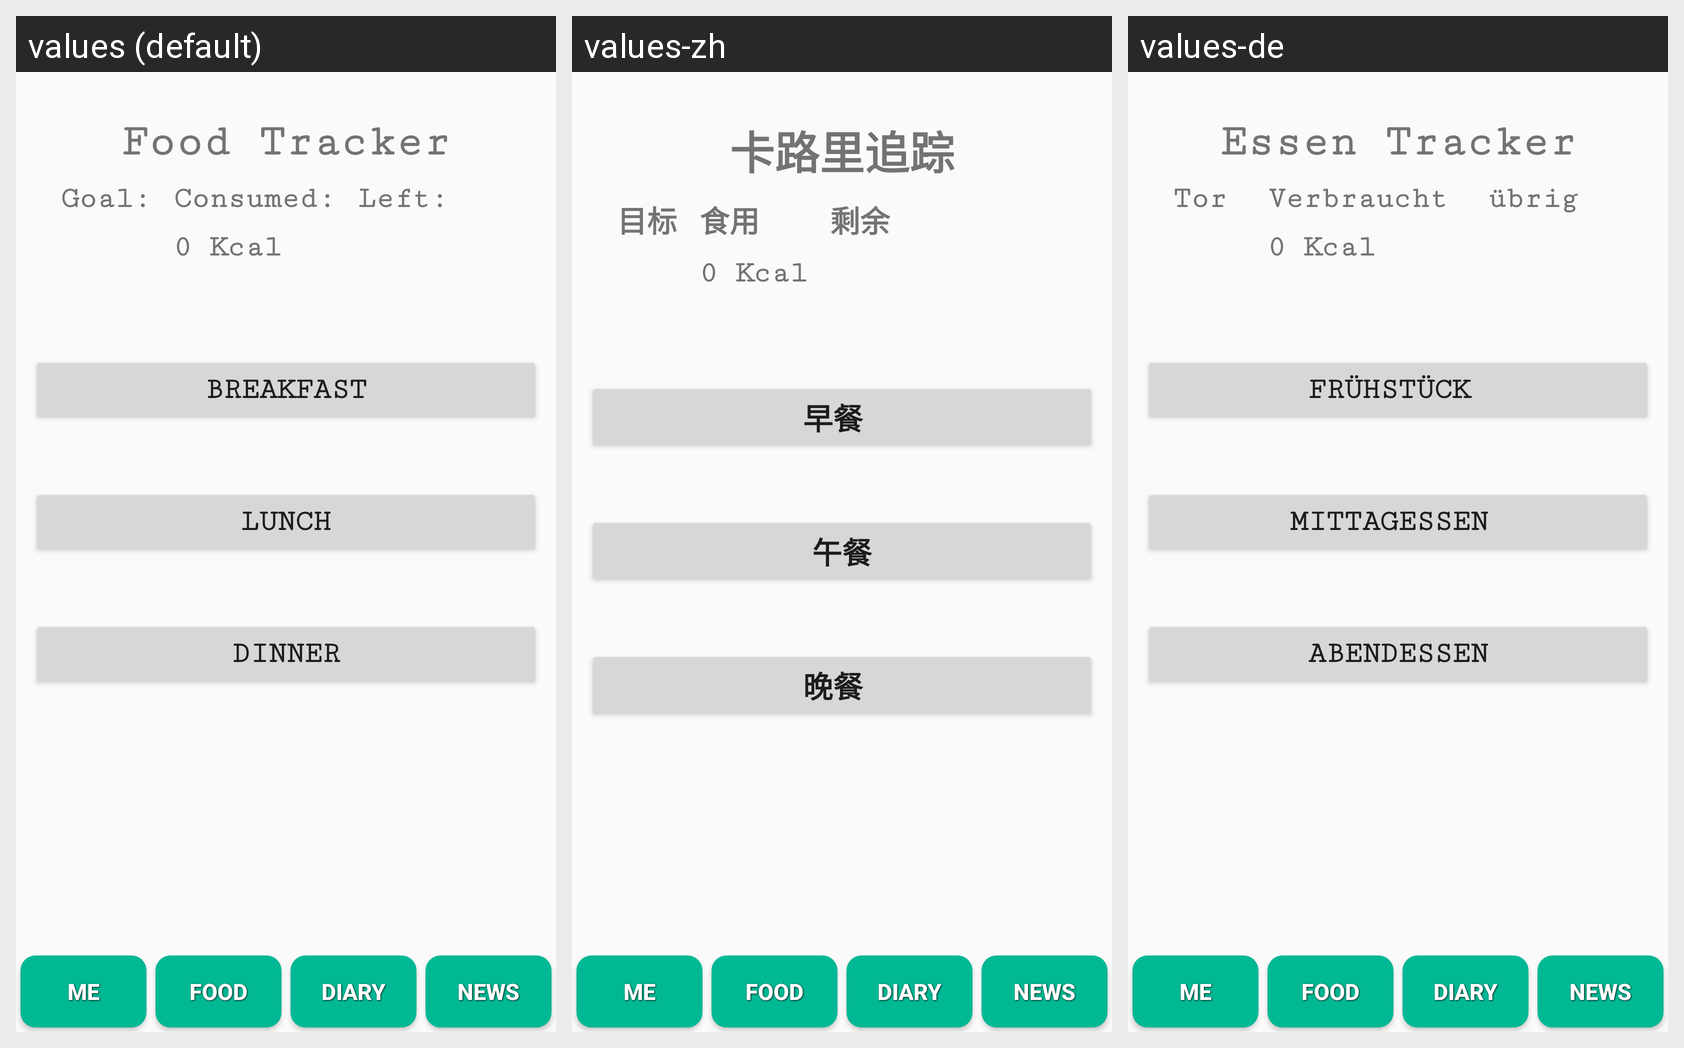

The Android screen below is rendered under several locales of the same app. Produce the string resources it draws, with the default and per-locale values.
Android screen res/layout/activity_food.xml rendered under 3 locales, left to right: values (default), values-zh, values-de. Device: Nexus 5 (rendered at 1080×1920; each locale shown at half size, 540×960, under a caption strip naming it); theme AppTheme.
Strings drawn on this screen, with the default value and each locale's value (text and hints the layout hard-codes appear in the picture but are not listed):

foodtitle
  values: Food Tracker
  values-zh: 卡路里追踪
  values-de: Essen Tracker

foodgoal
  values: Goal:
  values-zh: 目标
  values-de: Tor 

foodeaten
  values: Consumed:
  values-zh: 食用
  values-de: Verbraucht 

foodleft
  values: Left:
  values-zh: 剩余
  values-de: übrig

foodbutton1
  values: Breakfast
  values-zh: 早餐 
  values-de: Frühstück 

foodbutton2
  values: Lunch
  values-zh: 午餐
  values-de: Mittagessen 

foodbutton3
  values: Dinner
  values-zh: 晚餐 
  values-de: Abendessen
